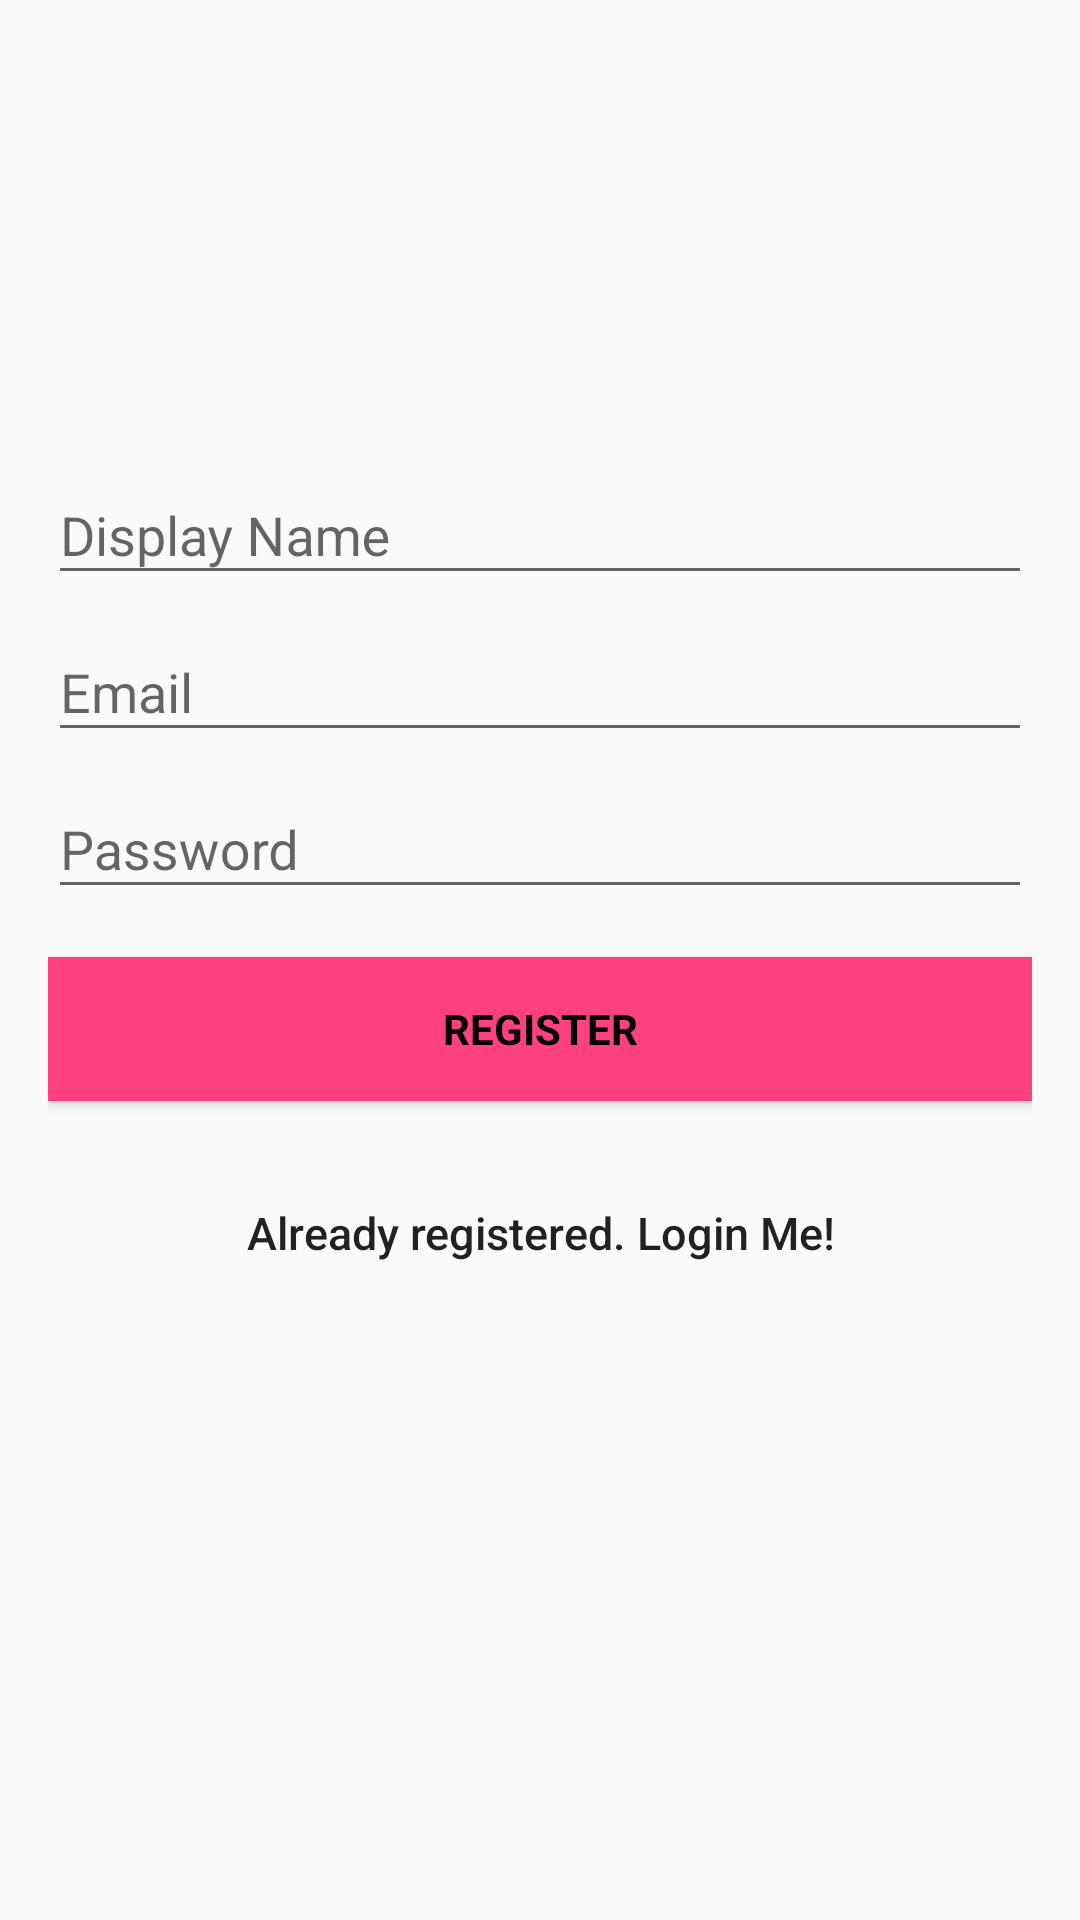

Produce the Android XML layout that renders to this screen, including the resource entries it uses.
<!-- AndroidManifest.xml: application theme AppTheme -->
<!-- res/layout/fragment_signup.xml -->
<?xml version="1.0" encoding="utf-8"?>
<LinearLayout xmlns:android="http://schemas.android.com/apk/res/android"
    android:layout_width="match_parent"
    android:layout_height="match_parent"
    android:fitsSystemWindows="true"
    android:orientation="vertical">
    <ScrollView
        android:layout_width="match_parent"
        android:layout_height="wrap_content">
    <LinearLayout
        android:layout_width="fill_parent"
        android:layout_height="fill_parent"
        android:gravity="center"
        android:orientation="vertical"
        android:padding="@dimen/activity_horizontal_margin">
        <ImageView
            android:layout_width="@dimen/logo_w_h"
            android:layout_height="@dimen/logo_w_h"
            android:layout_gravity="center_horizontal"
            android:layout_marginBottom="30dp"
            android:src="@mipmap/ic_launcher" />

        <com.google.android.material.textfield.TextInputLayout
            android:layout_width="match_parent"
            android:layout_height="wrap_content">

            <EditText
                android:id="@+id/registerDisplayName"
                android:layout_width="match_parent"
                android:layout_height="wrap_content"
                android:hint="Display Name"
                android:maxLines="1"
                android:singleLine="true"  />

        </com.google.android.material.textfield.TextInputLayout>

        <com.google.android.material.textfield.TextInputLayout
            android:layout_width="match_parent"
            android:layout_height="wrap_content">

            <EditText
                android:id="@+id/email"
                android:layout_width="match_parent"
                android:layout_height="wrap_content"
                android:hint="@string/email"
                android:inputType="textEmailAddress"
                android:maxLines="1"
                android:singleLine="true"  />

        </com.google.android.material.textfield.TextInputLayout>

        <com.google.android.material.textfield.TextInputLayout
            android:layout_width="match_parent"
            android:layout_height="wrap_content">

            <EditText
                android:id="@+id/password"
                android:layout_width="match_parent"
                android:layout_height="wrap_content"
                android:focusableInTouchMode="true"
                android:hint="@string/hint_password"
                android:imeActionId="@+id/openSignupPage"
                android:imeOptions="actionUnspecified"
                android:inputType="textPassword"
                android:maxLines="1"
                android:singleLine="true"
         />

        </com.google.android.material.textfield.TextInputLayout>

        <Button
            android:id="@+id/sign_up_button"
            style="?android:textAppearanceSmall"
            android:layout_width="match_parent"
            android:layout_height="wrap_content"
            android:layout_marginTop="16dp"
            android:background="@color/colorAccent"
            android:text="@string/action_sign_in_short"
            android:textColor="@android:color/black"
            android:textStyle="bold" />

        

        <Button
            android:id="@+id/sign_in_button"
            android:layout_width="fill_parent"
            android:layout_height="wrap_content"
            android:layout_marginTop="20dip"
            android:background="@null"
            android:text="@string/btn_link_to_login"
            android:textAllCaps="false"
            android:textSize="15dp" />
    </LinearLayout>

    </ScrollView>
</LinearLayout>
<!-- resources referenced by this layout -->
<resources>
  <color name="colorAccent">#FF4081</color>
  <dimen name="activity_horizontal_margin">16dp</dimen>
  <dimen name="logo_w_h">100dp</dimen>
  <string name="action_sign_in_short">Register</string>
  <string name="btn_link_to_login">Already registered. Login Me!</string>
  <string name="email">Email</string>
  <string name="hint_password">Password</string>
  <style name="AppTheme" parent="Theme.AppCompat.Light.NoActionBar">
          <item name="colorPrimary">#673AB7</item>
          <item name="colorPrimaryDark">#512DA8</item>
          <item name="colorAccent">#FF4081</item>
      </style>
</resources>
